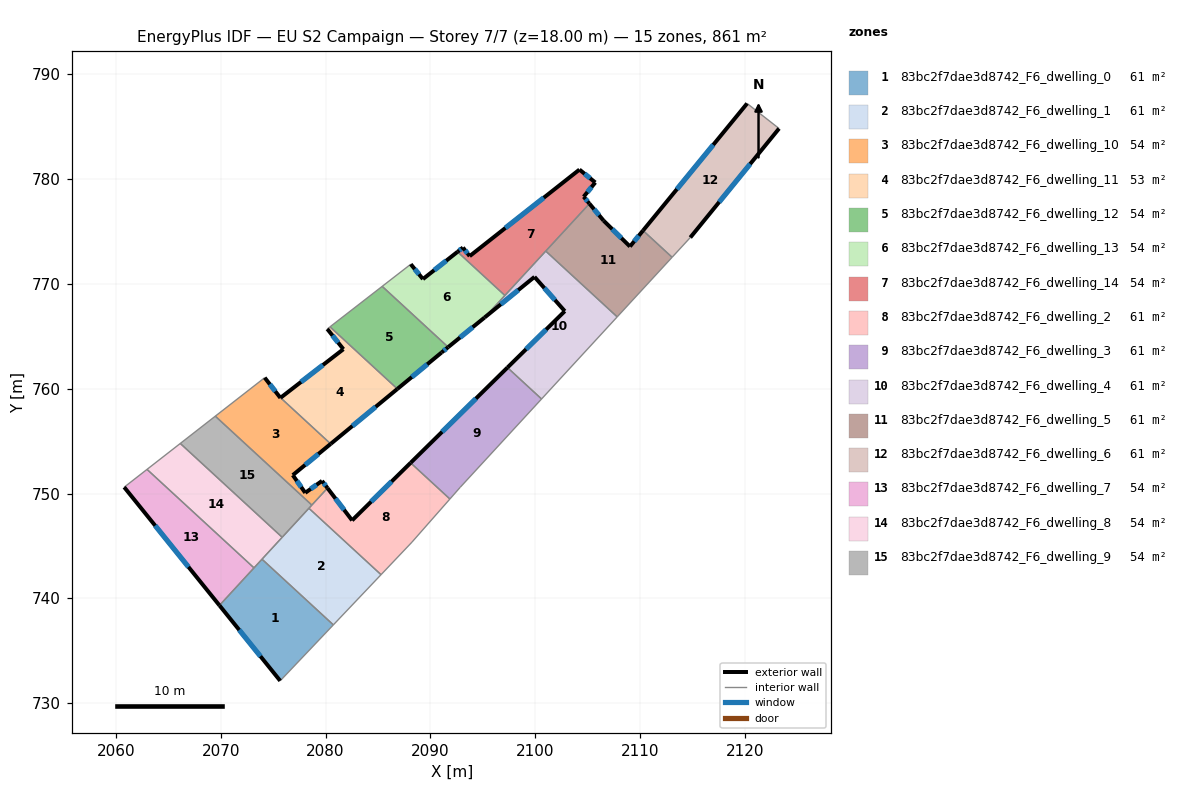
=== STOREY PLAN SPEC (per zone: floor XY polygon, exterior-wall plan segments, windows/doors) ===
zone 1: 83bc2f7dae3d8742_F6_dwelling_0  (61.5 m²)
  floor: (2080.75, 737.46) (2075.67, 732.12) (2069.88, 739.32) (2073.94, 743.73)
  exterior wall: (2069.88, 739.32) – (2075.67, 732.12)  [9.2 m]
    window: (2071.76, 736.98) – (2073.79, 734.47)  [3.4 m²]
  interior walls: 4
zone 2: 83bc2f7dae3d8742_F6_dwelling_1  (61.5 m²)
  floor: (2085.30, 742.25) (2080.75, 737.46) (2073.94, 743.73) (2078.41, 748.59)
  interior walls: 5
zone 3: 83bc2f7dae3d8742_F6_dwelling_10  (54.2 m²)
  floor: (2075.71, 759.14) (2080.49, 754.74) (2076.88, 751.75) (2078.06, 750.07) (2079.67, 751.21) (2080.19, 750.52) (2078.69, 748.90) (2069.48, 757.38) (2074.19, 761.05) (2075.69, 759.12)
  exterior wall: (2076.88, 751.75) – (2080.49, 754.74)  [4.7 m]
    window: (2078.05, 752.72) – (2079.32, 753.77)  [1.7 m²]
  exterior wall: (2078.06, 750.07) – (2076.88, 751.75)  [2.1 m]
    window: (2077.68, 750.61) – (2077.26, 751.21)  [0.8 m²]
  exterior wall: (2079.67, 751.21) – (2078.06, 750.07)  [2.0 m]
    window: (2079.14, 750.83) – (2078.59, 750.44)  [0.7 m²]
  exterior wall: (2080.19, 750.52) – (2079.67, 751.21)  [0.9 m]
    window: (2080.02, 750.74) – (2079.84, 750.98)  [0.3 m²]
  exterior wall: (2075.69, 759.12) – (2074.19, 761.05)  [2.4 m]
    window: (2075.21, 759.75) – (2074.68, 760.43)  [0.9 m²]
  exterior wall: (2075.71, 759.14) – (2075.69, 759.12)  [0.0 m]
  interior walls: 4
zone 4: 83bc2f7dae3d8742_F6_dwelling_11  (53.3 m²)
  floor: (2081.70, 763.77) (2080.17, 765.70) (2080.43, 765.91) (2086.86, 759.98) (2080.49, 754.74) (2075.71, 759.14)
  exterior wall: (2080.49, 754.74) – (2086.86, 759.98)  [8.2 m]
    window: (2082.56, 756.44) – (2084.79, 758.28)  [3.0 m²]
  exterior wall: (2081.70, 763.77) – (2075.71, 759.14)  [7.6 m]
    window: (2079.76, 762.27) – (2077.66, 760.65)  [2.8 m²]
  exterior wall: (2080.17, 765.70) – (2081.70, 763.77)  [2.5 m]
    window: (2080.67, 765.08) – (2081.20, 764.40)  [0.9 m²]
  interior walls: 3
zone 5: 83bc2f7dae3d8742_F6_dwelling_12  (53.8 m²)
  floor: (2091.71, 763.97) (2091.08, 763.46) (2086.86, 759.98) (2080.43, 765.91) (2085.41, 769.77)
  exterior wall: (2086.86, 759.98) – (2091.08, 763.46)  [5.5 m]
    window: (2088.23, 761.11) – (2089.71, 762.33)  [2.0 m²]
  exterior wall: (2091.08, 763.46) – (2091.71, 763.97)  [0.8 m]
    window: (2091.29, 763.63) – (2091.50, 763.81)  [0.3 m²]
  interior walls: 3
zone 6: 83bc2f7dae3d8742_F6_dwelling_13  (53.8 m²)
  floor: (2097.12, 768.90) (2095.18, 766.79) (2091.71, 763.97) (2085.41, 769.77) (2088.14, 771.88) (2089.30, 770.46) (2092.59, 773.06)
  exterior wall: (2091.71, 763.97) – (2095.18, 766.79)  [4.5 m]
    window: (2092.83, 764.89) – (2094.05, 765.88)  [1.6 m²]
  exterior wall: (2089.30, 770.46) – (2088.14, 771.88)  [1.8 m]
    window: (2088.92, 770.93) – (2088.51, 771.42)  [0.7 m²]
  exterior wall: (2092.59, 773.06) – (2089.30, 770.46)  [4.2 m]
    window: (2091.52, 772.22) – (2090.37, 771.31)  [1.5 m²]
  interior walls: 4
zone 7: 83bc2f7dae3d8742_F6_dwelling_14  (53.8 m²)
  floor: (2105.74, 779.68) (2104.63, 778.32) (2105.19, 777.66) (2097.12, 768.90) (2092.59, 773.06) (2093.11, 773.47) (2093.76, 772.65) (2104.23, 780.91)
  exterior wall: (2105.74, 779.68) – (2104.23, 780.91)  [1.9 m]
    window: (2105.25, 780.08) – (2104.73, 780.51)  [0.7 m²]
  exterior wall: (2104.63, 778.32) – (2105.74, 779.68)  [1.8 m]
    window: (2104.99, 778.77) – (2105.38, 779.24)  [0.6 m²]
  exterior wall: (2105.19, 777.66) – (2104.63, 778.32)  [0.9 m]
    window: (2105.01, 777.88) – (2104.81, 778.11)  [0.3 m²]
  exterior wall: (2093.11, 773.47) – (2092.59, 773.06)  [0.7 m]
    window: (2092.95, 773.34) – (2092.76, 773.20)  [0.2 m²]
  exterior wall: (2093.76, 772.65) – (2093.11, 773.47)  [1.0 m]
    window: (2093.55, 772.92) – (2093.32, 773.21)  [0.4 m²]
  exterior wall: (2104.23, 780.91) – (2093.76, 772.65)  [13.3 m]
    window: (2100.83, 778.23) – (2097.16, 775.34)  [4.9 m²]
  interior walls: 3
zone 8: 83bc2f7dae3d8742_F6_dwelling_2  (61.5 m²)
  floor: (2091.87, 749.47) (2088.24, 745.36) (2085.30, 742.25) (2078.41, 748.59) (2080.19, 750.52) (2082.54, 747.43) (2088.12, 752.93)
  exterior wall: (2082.54, 747.43) – (2080.19, 750.52)  [3.9 m]
    window: (2081.77, 748.44) – (2080.95, 749.52)  [1.4 m²]
  exterior wall: (2088.12, 752.93) – (2082.54, 747.43)  [7.8 m]
    window: (2086.30, 751.14) – (2084.35, 749.22)  [2.9 m²]
  interior walls: 6
zone 9: 83bc2f7dae3d8742_F6_dwelling_3  (61.5 m²)
  floor: (2100.62, 759.02) (2092.85, 750.59) (2091.87, 749.47) (2088.12, 752.93) (2097.36, 762.02)
  exterior wall: (2097.36, 762.02) – (2088.12, 752.93)  [13.0 m]
    window: (2094.36, 759.06) – (2091.12, 755.88)  [4.8 m²]
  interior walls: 4
zone 10: 83bc2f7dae3d8742_F6_dwelling_4  (61.5 m²)
  floor: (2107.83, 766.86) (2100.62, 759.02) (2097.36, 762.02) (2102.83, 767.40) (2099.94, 770.67) (2095.18, 766.79) (2101.02, 773.14)
  exterior wall: (2099.94, 770.67) – (2102.83, 767.40)  [4.4 m]
    window: (2100.88, 769.61) – (2101.89, 768.47)  [1.6 m²]
  exterior wall: (2095.18, 766.79) – (2099.94, 770.67)  [6.1 m]
    window: (2096.73, 768.06) – (2098.39, 769.41)  [2.3 m²]
  exterior wall: (2102.83, 767.40) – (2097.36, 762.02)  [7.7 m]
    window: (2101.05, 765.65) – (2099.14, 763.77)  [2.8 m²]
  interior walls: 5
zone 11: 83bc2f7dae3d8742_F6_dwelling_5  (61.5 m²)
  floor: (2110.30, 775.10) (2113.07, 772.54) (2107.83, 766.86) (2101.02, 773.14) (2105.19, 777.66) (2106.54, 776.03) (2109.05, 773.57)
  exterior wall: (2106.54, 776.03) – (2105.19, 777.66)  [2.1 m]
    window: (2106.10, 776.56) – (2105.63, 777.13)  [0.8 m²]
  exterior wall: (2109.05, 773.57) – (2106.54, 776.03)  [3.5 m]
    window: (2108.24, 774.37) – (2107.36, 775.23)  [1.3 m²]
  exterior wall: (2110.30, 775.10) – (2109.05, 773.57)  [2.0 m]
    window: (2109.90, 774.60) – (2109.46, 774.07)  [0.7 m²]
  interior walls: 4
zone 12: 83bc2f7dae3d8742_F6_dwelling_6  (61.5 m²)
  floor: (2123.28, 784.83) (2114.81, 774.43) (2113.07, 772.54) (2110.30, 775.10) (2120.23, 787.22)
  exterior wall: (2114.81, 774.43) – (2123.28, 784.83)  [13.4 m]
    window: (2117.57, 777.82) – (2120.53, 781.45)  [4.9 m²]
  exterior wall: (2120.23, 787.22) – (2110.30, 775.10)  [15.7 m]
    window: (2117.00, 783.28) – (2113.53, 779.04)  [5.7 m²]
  interior walls: 3
zone 13: 83bc2f7dae3d8742_F6_dwelling_7  (53.8 m²)
  floor: (2073.17, 742.90) (2069.88, 739.32) (2060.79, 750.61) (2062.96, 752.30)
  exterior wall: (2060.79, 750.61) – (2069.88, 739.32)  [14.5 m]
    window: (2063.74, 746.94) – (2066.92, 742.99)  [5.3 m²]
  interior walls: 3
zone 14: 83bc2f7dae3d8742_F6_dwelling_8  (53.8 m²)
  floor: (2075.86, 745.82) (2073.17, 742.90) (2062.96, 752.30) (2066.14, 754.78)
  interior walls: 5
zone 15: 83bc2f7dae3d8742_F6_dwelling_9  (53.8 m²)
  floor: (2078.69, 748.90) (2075.86, 745.82) (2066.14, 754.78) (2069.48, 757.38)
  interior walls: 5

=== DERIVED (storey summary) ===
Building: EU S2 Campaign
Storey: 7 of 7  (floor level z = 18.00 m)
Storey gross floor area: 860.6 m²
Zones on this storey: 15
  - 83bc2f7dae3d8742_F6_dwelling_0: floor 61.5 m²; exterior wall 9.2 m (27.7 m²); 1 window(s) 3.4 m²; WWR 12.2%
  - 83bc2f7dae3d8742_F6_dwelling_1: floor 61.5 m²
  - 83bc2f7dae3d8742_F6_dwelling_10: floor 54.2 m²; exterior wall 12.0 m (36.1 m²); 5 window(s) 4.4 m²; WWR 12.2%
  - 83bc2f7dae3d8742_F6_dwelling_11: floor 53.3 m²; exterior wall 18.3 m (54.9 m²); 3 window(s) 6.7 m²; WWR 12.2%
  - 83bc2f7dae3d8742_F6_dwelling_12: floor 53.8 m²; exterior wall 6.3 m (18.8 m²); 2 window(s) 2.3 m²; WWR 12.2%
  - 83bc2f7dae3d8742_F6_dwelling_13: floor 53.8 m²; exterior wall 10.5 m (31.5 m²); 3 window(s) 3.9 m²; WWR 12.2%
  - 83bc2f7dae3d8742_F6_dwelling_14: floor 53.8 m²; exterior wall 19.6 m (58.8 m²); 6 window(s) 7.2 m²; WWR 12.2%
  - 83bc2f7dae3d8742_F6_dwelling_2: floor 61.5 m²; exterior wall 11.7 m (35.1 m²); 2 window(s) 4.3 m²; WWR 12.2%
  - 83bc2f7dae3d8742_F6_dwelling_3: floor 61.5 m²; exterior wall 13.0 m (38.9 m²); 1 window(s) 4.8 m²; WWR 12.2%
  - 83bc2f7dae3d8742_F6_dwelling_4: floor 61.5 m²; exterior wall 18.2 m (54.6 m²); 3 window(s) 6.7 m²; WWR 12.2%
  - 83bc2f7dae3d8742_F6_dwelling_5: floor 61.5 m²; exterior wall 7.6 m (22.8 m²); 3 window(s) 2.8 m²; WWR 12.2%
  - 83bc2f7dae3d8742_F6_dwelling_6: floor 61.5 m²; exterior wall 29.1 m (87.3 m²); 2 window(s) 10.7 m²; WWR 12.2%
  - 83bc2f7dae3d8742_F6_dwelling_7: floor 53.8 m²; exterior wall 14.5 m (43.5 m²); 1 window(s) 5.3 m²; WWR 12.2%
  - 83bc2f7dae3d8742_F6_dwelling_8: floor 53.8 m²
  - 83bc2f7dae3d8742_F6_dwelling_9: floor 53.8 m²
Zone adjacency (shared interzone walls):
  - 83bc2f7dae3d8742_F6_dwelling_0 ↔ 83bc2f7dae3d8742_F6_dwelling_1
  - 83bc2f7dae3d8742_F6_dwelling_0 ↔ 83bc2f7dae3d8742_F6_dwelling_7
  - 83bc2f7dae3d8742_F6_dwelling_0 ↔ 83bc2f7dae3d8742_F6_dwelling_8
  - 83bc2f7dae3d8742_F6_dwelling_1 ↔ 83bc2f7dae3d8742_F6_dwelling_2
  - 83bc2f7dae3d8742_F6_dwelling_1 ↔ 83bc2f7dae3d8742_F6_dwelling_8
  - 83bc2f7dae3d8742_F6_dwelling_1 ↔ 83bc2f7dae3d8742_F6_dwelling_9
  - 83bc2f7dae3d8742_F6_dwelling_10 ↔ 83bc2f7dae3d8742_F6_dwelling_11
  - 83bc2f7dae3d8742_F6_dwelling_10 ↔ 83bc2f7dae3d8742_F6_dwelling_2
  - 83bc2f7dae3d8742_F6_dwelling_10 ↔ 83bc2f7dae3d8742_F6_dwelling_9
  - 83bc2f7dae3d8742_F6_dwelling_11 ↔ 83bc2f7dae3d8742_F6_dwelling_12
  - 83bc2f7dae3d8742_F6_dwelling_12 ↔ 83bc2f7dae3d8742_F6_dwelling_13
  - 83bc2f7dae3d8742_F6_dwelling_13 ↔ 83bc2f7dae3d8742_F6_dwelling_14
  - 83bc2f7dae3d8742_F6_dwelling_13 ↔ 83bc2f7dae3d8742_F6_dwelling_4
  - 83bc2f7dae3d8742_F6_dwelling_14 ↔ 83bc2f7dae3d8742_F6_dwelling_4
  - 83bc2f7dae3d8742_F6_dwelling_14 ↔ 83bc2f7dae3d8742_F6_dwelling_5
  - 83bc2f7dae3d8742_F6_dwelling_2 ↔ 83bc2f7dae3d8742_F6_dwelling_3
  - 83bc2f7dae3d8742_F6_dwelling_2 ↔ 83bc2f7dae3d8742_F6_dwelling_9
  - 83bc2f7dae3d8742_F6_dwelling_3 ↔ 83bc2f7dae3d8742_F6_dwelling_4
  - 83bc2f7dae3d8742_F6_dwelling_4 ↔ 83bc2f7dae3d8742_F6_dwelling_5
  - 83bc2f7dae3d8742_F6_dwelling_5 ↔ 83bc2f7dae3d8742_F6_dwelling_6
  - 83bc2f7dae3d8742_F6_dwelling_7 ↔ 83bc2f7dae3d8742_F6_dwelling_8
  - 83bc2f7dae3d8742_F6_dwelling_8 ↔ 83bc2f7dae3d8742_F6_dwelling_9